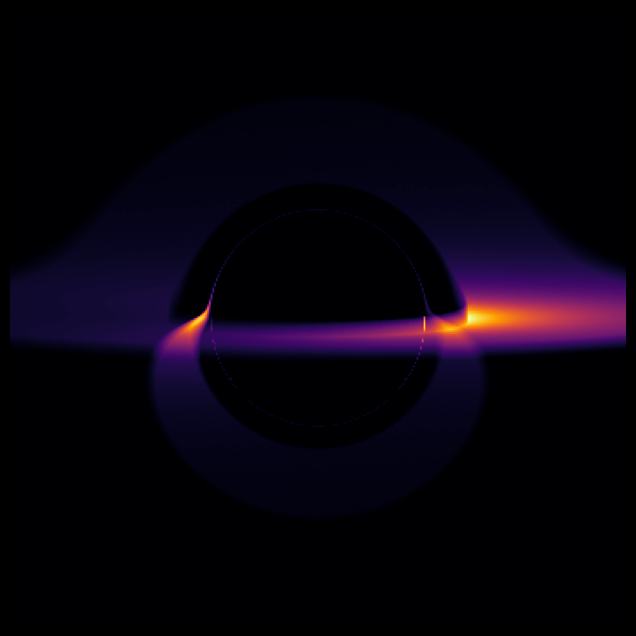

Here is the Python script that generated this plot:
import numpy as np
import matplotlib.pyplot as plt

### Valeurs réelles des constantes (Système International)
G = 6.67430e-11  # m^3 kg^-1 s^-2
M = 1.989e30     # kg (Masse du soleil)
c = 299792458.0  # m/s (Vitesse de la lumière)

Rs = 2 * G * M / c**2

res = 350
# Mise à l'échelle spatiale (équivalent à D=20 et taille=15 quand Rs=2)
D = 10 * Rs
taille_ecran = 7.5 * Rs 

x_ecran = np.linspace(-taille_ecran, taille_ecran, res)
z_ecran = np.linspace(-taille_ecran, taille_ecran, res)
X, Z = np.meshgrid(x_ecran, z_ecran)

x = X.flatten()
angle_camera = np.radians(5) 

y_cam = -D * np.cos(angle_camera)
z_cam = D * np.sin(angle_camera)

y = np.full_like(x, y_cam)
z = np.full_like(x, z_cam) + Z.flatten()

# CORRECTION : Les rayons sont de la lumière, on multiplie par c
vx = np.zeros_like(x)
vy = c * np.cos(angle_camera) * np.ones_like(x)
vz = -c * np.sin(angle_camera) * np.ones_like(x)

image = np.zeros_like(x)

# CORRECTION : Le pas de temps dépend du temps de traversée du trou noir par la lumière
dt = 0.05 * (Rs / c) 
etapes = 400

Lx = y * vz - z * vy
Ly = z * vx - x * vz
Lz = x * vy - y * vx
L2 = Lx**2 + Ly**2 + Lz**2

for i in range(etapes):
    r = np.sqrt(x**2 + y**2 + z**2)
    # Les frontières de calcul s'adaptent à Rs
    actif = (r > Rs) & (r < 17.5 * Rs)

    r_secu = np.maximum(r, 0.05 * Rs)
    A = (3 * G * M * L2) / ((c**2) * (r_secu**4))

    ax = -A[actif] * (x[actif] / r[actif])
    ay = -A[actif] * (y[actif] / r[actif])
    az = -A[actif] * (z[actif] / r[actif])

    vx[actif] = vx[actif] + ax * dt
    vy[actif] = vy[actif] + ay * dt
    vz[actif] = vz[actif] + az * dt

    x[actif] = x[actif] + vx[actif] * dt
    y[actif] = y[actif] + vy[actif] * dt
    z[actif] = z[actif] + vz[actif] * dt

    r_disque = np.sqrt(x**2 + y**2)
    
    # CORRECTION : L'épaisseur du disque s'adapte à Rs
    disque = (np.abs(z) < 0.2 * Rs) & (r_disque > 3*Rs) & (r_disque < 10*Rs) & actif

    if np.any(disque):
        v_rot = np.sqrt(G * M / r_disque[disque])
        # CORRECTION : Division par c dans la formule Doppler
        doppler = 1 + (v_rot / c) * (x[disque] / r_disque[disque])
        
        # On remet l'intensité à l'échelle pour éviter qu'elle soit noyée par la taille en mètres
        intensite_base = 10 / (r_disque[disque] / (Rs/2)) 
        intensite_doppler = intensite_base * (doppler ** 3)

        image[disque] += intensite_doppler * 0.1

image_2d = image.reshape((res, res))

fig = plt.figure(figsize=(8, 8), facecolor='black')
plt.imshow(image_2d, cmap='inferno', origin='lower', extent=[-taille_ecran, taille_ecran, -taille_ecran, taille_ecran])
plt.axis('off')
plt.show()
